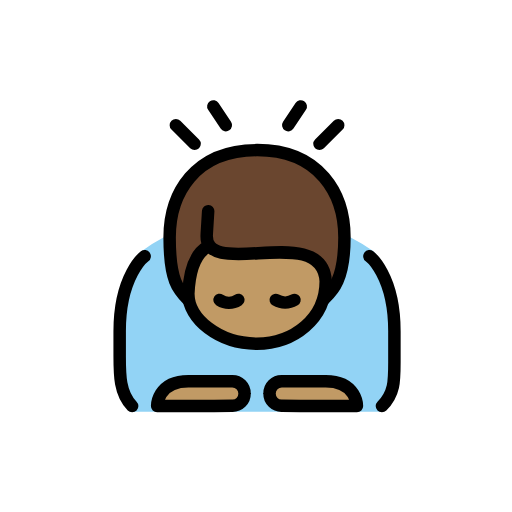
t = 0.00 s
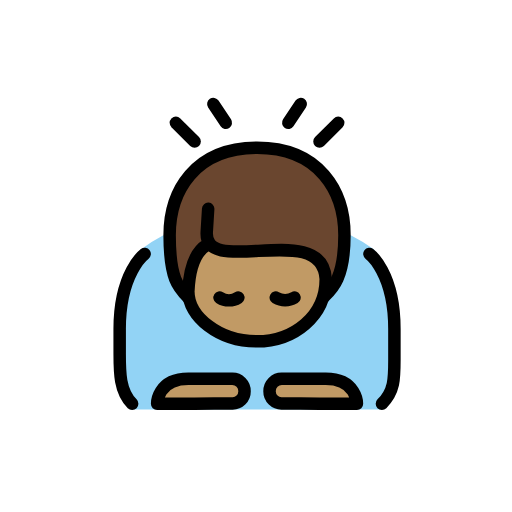
t = 0.48 s
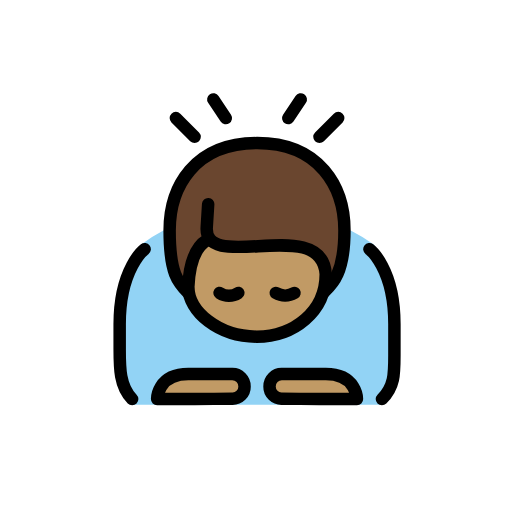
t = 1.43 s
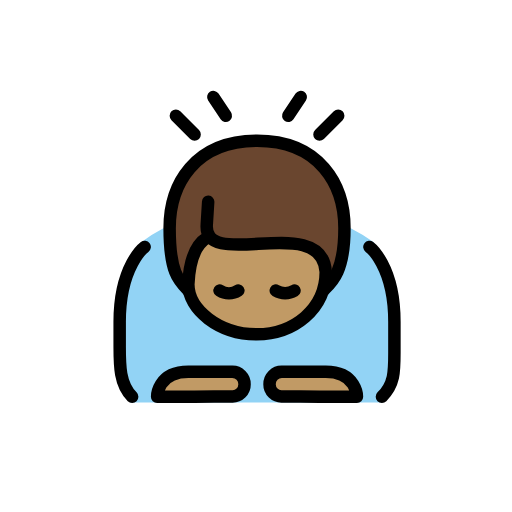
t = 1.90 s
t = 2.38 s: frame unchanged from t = 1.43 s, image omitted
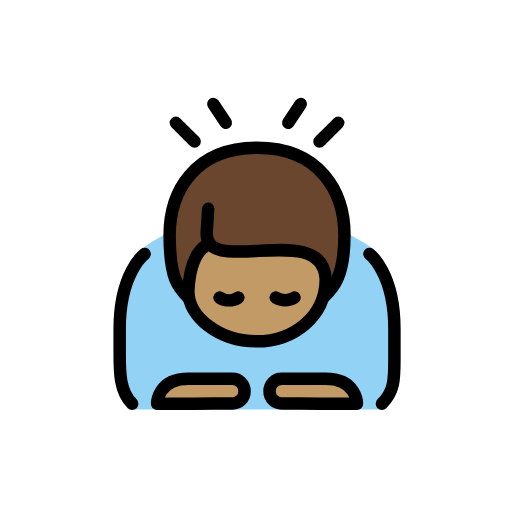
t = 3.33 s

The animated SVG that drew these frames (rendered in a browser with its animation timeline set to each time). Animation: 1 SMIL element (animateTransform=1); one cycle of 3.80 s, repeats indefinitely.

<?xml version='1.0' encoding='utf-8'?>
<svg xmlns="http://www.w3.org/2000/svg" id="emoji" viewBox="-5 -5 82 82" width="200" height="200" role="img">
  <title>OpenMoji: man bowing: medium skin tone</title><g><g id="color">
    <path fill="#92d3f5" d="M21.1668,33.0423a23.705,23.705,0,0,0-3.665,2.333c-2.2159,1.7734-3.918,16.334-3.834,17.667s1.583,7.916,2.25,7.916H56.25s2.166-3.333,2.083-4.333.25-14.749-1.166-16.583-1.5459-4.1895-2.418-4.833a28.5671,28.5671,0,0,0-3.582-2.167" />
  </g>
  <g id="skin">
    <path fill="#c19a65" d="M28.0273,32.8064c0,4-3.3024,4.9077-2.8605,9.2359h0c0,4,4.873,8,10.9365,8,5.9365,0,11.0635-4,11.0635-10h0c-1.8908-9.0673-18.0411-1.6116-19.0019-6.9607" />
    <path fill="#c19a65" d="M34.1668,58.0423a1.92,1.92,0,0,1-2,1.9414c-1.1025,0-6,.0586-6,.0586h-6s0-4,5-4h7A1.9588,1.9588,0,0,1,34.1668,58.0423Z" />
    <path fill="#c19a65" d="M38.1668,58.0423a1.92,1.92,0,0,0,2,1.9414c1.1025,0,6,.0586,6,.0586h6s0-4-5-4h-7A1.9588,1.9588,0,0,0,38.1668,58.0423Z" />
  </g>
  <g id="hair">
    <path fill="#6a462f" d="M27.9814,32.4853c-.2564,1.2272-4.04,9.9921-2.8146,10.557-2,0-3-3-3-10s4-14,14-14,14,7,14,14-1,10-3,10c0,0,2.28-9.869-13.59-6.75C28.8925,37.213,27.9814,32.4853,27.9814,32.4853Z" />
  </g>
  <g id="line">
    <path fill="none" stroke="#000" stroke-linecap="round" stroke-linejoin="round" stroke-width="2" d="M25.1668,43.0423c-1.6017-1.6179-3-3-3-10s4-14,14-14,14,7,14,14-2.0506,8.6946-3.3079,9.888" />
    <path fill="none" stroke="#000" stroke-linecap="round" stroke-linejoin="round" stroke-width="2" d="M28.1264,34.5862c-2.0432,1.2648-2.8054,4.0007-2.96,7.4561h0c0,4,4.873,8,10.9365,8,5.9365,0,11.0635-4,11.0635-10h0c-.5544-9.64-19.5669.0482-19.0526-7.5431l.2264-3.6809" />
    <path fill="none" stroke="#000" stroke-linecap="round" stroke-linejoin="round" stroke-width="2" d="M34.1668,58.0423a1.92,1.92,0,0,1-2,1.9414c-1.1025,0-6,.0586-6,.0586h-6s0-4,5-4h7A1.9588,1.9588,0,0,1,34.1668,58.0423Z" />
    <path fill="none" stroke="#000" stroke-linecap="round" stroke-linejoin="round" stroke-width="2" d="M38.1668,58.0423a1.92,1.92,0,0,0,2,1.9414c1.1025,0,6,.0586,6,.0586h6s0-4-5-4h-7A1.9588,1.9588,0,0,0,38.1668,58.0423Z" />
    <path fill="none" stroke="#000" stroke-linecap="round" stroke-linejoin="round" stroke-width="2" d="M18.1668,36.0423s-4,3-4,12v4c0,3,0,6,2,8" />
    <path fill="none" stroke="#000" stroke-linecap="round" stroke-linejoin="round" stroke-width="2" d="M54.1668,36.0423s4,3,4,12v5c0,3,0,5-2,7" />
    <line x1="23.1668" x2="26.1668" y1="15.0423" y2="18.0423" fill="none" stroke="#000" stroke-linecap="round" stroke-linejoin="round" stroke-width="2" />
    <line x1="31.1668" x2="29.1668" y1="15.0423" y2="12.0423" fill="none" stroke="#000" stroke-linecap="round" stroke-linejoin="round" stroke-width="2" />
    <line x1="49.1668" x2="46.1668" y1="15.0423" y2="18.0423" fill="none" stroke="#000" stroke-linecap="round" stroke-linejoin="round" stroke-width="2" />
    <line x1="41.1668" x2="43.1668" y1="15.0423" y2="12.0423" fill="none" stroke="#000" stroke-linecap="round" stroke-linejoin="round" stroke-width="2" />
    <path fill="none" stroke="#000" stroke-linecap="round" stroke-miterlimit="10" stroke-width="2" d="M33.1668,43.0423a2.7822,2.7822,0,0,1-3,0" />
    <path fill="none" stroke="#000" stroke-linecap="round" stroke-miterlimit="10" stroke-width="2" d="M39.1668,43.0423a2.9662,2.9662,0,0,0,3,0" />
  </g>
<animateTransform attributeName="transform" type="translate" values="0 0;0 -1.5;0 0" dur="3.8s" repeatCount="indefinite" /></g></svg>
